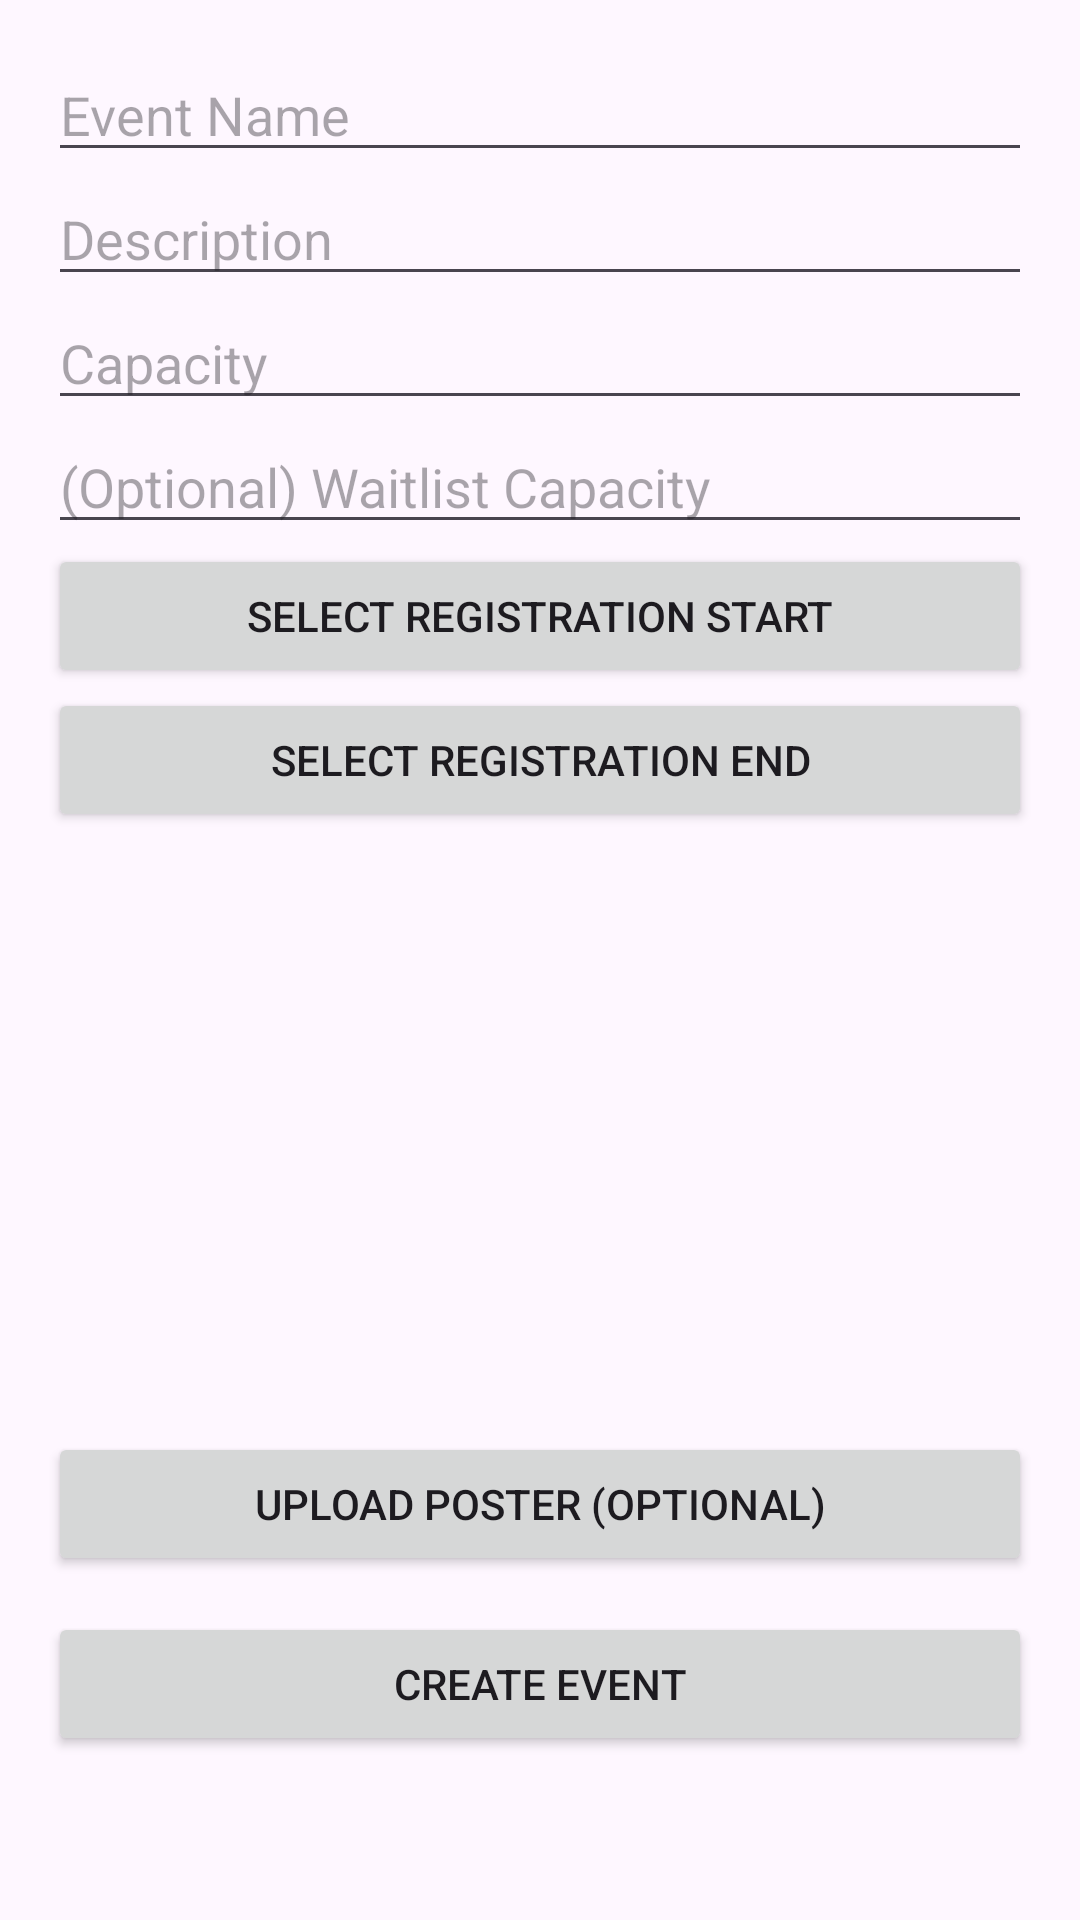

Write the Android layout XML for this screen, with the resource values it uses.
<!-- AndroidManifest.xml: application theme Theme.Impact -->
<!-- res/layout/fragment_organizer_event_details.xml -->
<?xml version="1.0" encoding="utf-8"?>
<ScrollView xmlns:android="http://schemas.android.com/apk/res/android"
    android:layout_width="match_parent" android:layout_height="match_parent">

    <LinearLayout
        android:orientation="vertical" android:padding="16dp"
        android:layout_width="match_parent" android:layout_height="wrap_content">

        <EditText
            android:id="@+id/etEventName"
            android:hint="Event Name"
            android:layout_width="match_parent" android:layout_height="wrap_content"/>

        <EditText
            android:id="@+id/etEventDescription"
            android:hint="Description"
            android:inputType="textMultiLine"
            android:layout_width="match_parent" android:layout_height="wrap_content"/>

        <EditText
            android:id="@+id/etCapacity"
            android:hint="Capacity"
            android:inputType="number"
            android:layout_width="match_parent" android:layout_height="wrap_content"/>

        <EditText
            android:id="@+id/etWaitlistCapacity"
            android:hint="(Optional) Waitlist Capacity"
            android:inputType="number"
            android:layout_width="match_parent" android:layout_height="wrap_content"/>

        <Button
            android:id="@+id/btnPickStart"
            android:text="Select Registration Start"
            android:layout_width="match_parent" android:layout_height="wrap_content"/>

        <Button
            android:id="@+id/btnPickEnd"
            android:text="Select Registration End"
            android:layout_width="match_parent" android:layout_height="wrap_content"/>

        <ImageView
            android:id="@+id/imgQrPreview"
            android:layout_width="180dp" android:layout_height="180dp"
            android:layout_gravity="center_horizontal"
            android:contentDescription="QR preview"
            android:layout_marginTop="12dp"/>

        <ImageView
            android:id="@+id/imgPosterPreview"
            android:layout_width="match_parent"
            android:layout_height="160dp"
            android:scaleType="centerCrop"
            android:visibility="gone"
            android:layout_marginTop="12dp"
            android:background="@android:color/darker_gray"/>

        <Button
            android:id="@+id/btnSaveQr"
            android:layout_width="match_parent"
            android:layout_height="wrap_content"
            android:layout_marginTop="8dp"
            android:text="Save QR to Gallery"
            android:visibility="gone" />

        <Button
            android:id="@+id/btnUploadPoster"
            android:layout_width="match_parent"
            android:layout_height="wrap_content"
            android:text="Upload Poster (optional)"
            android:layout_marginTop="8dp"/>

        <Button
            android:id="@+id/btnCreateEvent"
            android:text="Create Event"
            android:layout_marginTop="12dp"
            android:layout_width="match_parent" android:layout_height="wrap_content"/>
    </LinearLayout>
</ScrollView>
<!-- resources referenced by this layout -->
<resources>
  <style name="Theme.Impact" parent="Base.Theme.Impact" />
  <style name="Base.Theme.Impact" parent="Theme.Material3.DayNight.NoActionBar">
          
          
      </style>
</resources>
